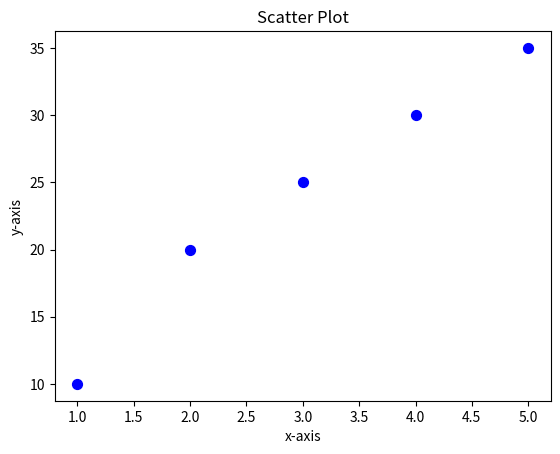

Source code (Python):
import matplotlib.pyplot as plt

x = [1,2,3,4,5]
y = [10,20,25,30,35]

plt.scatter(x,y,color='blue',s=50)
plt.xlabel("x-axis")
plt.ylabel('y-axis')
plt.title("Scatter Plot")
plt.show()